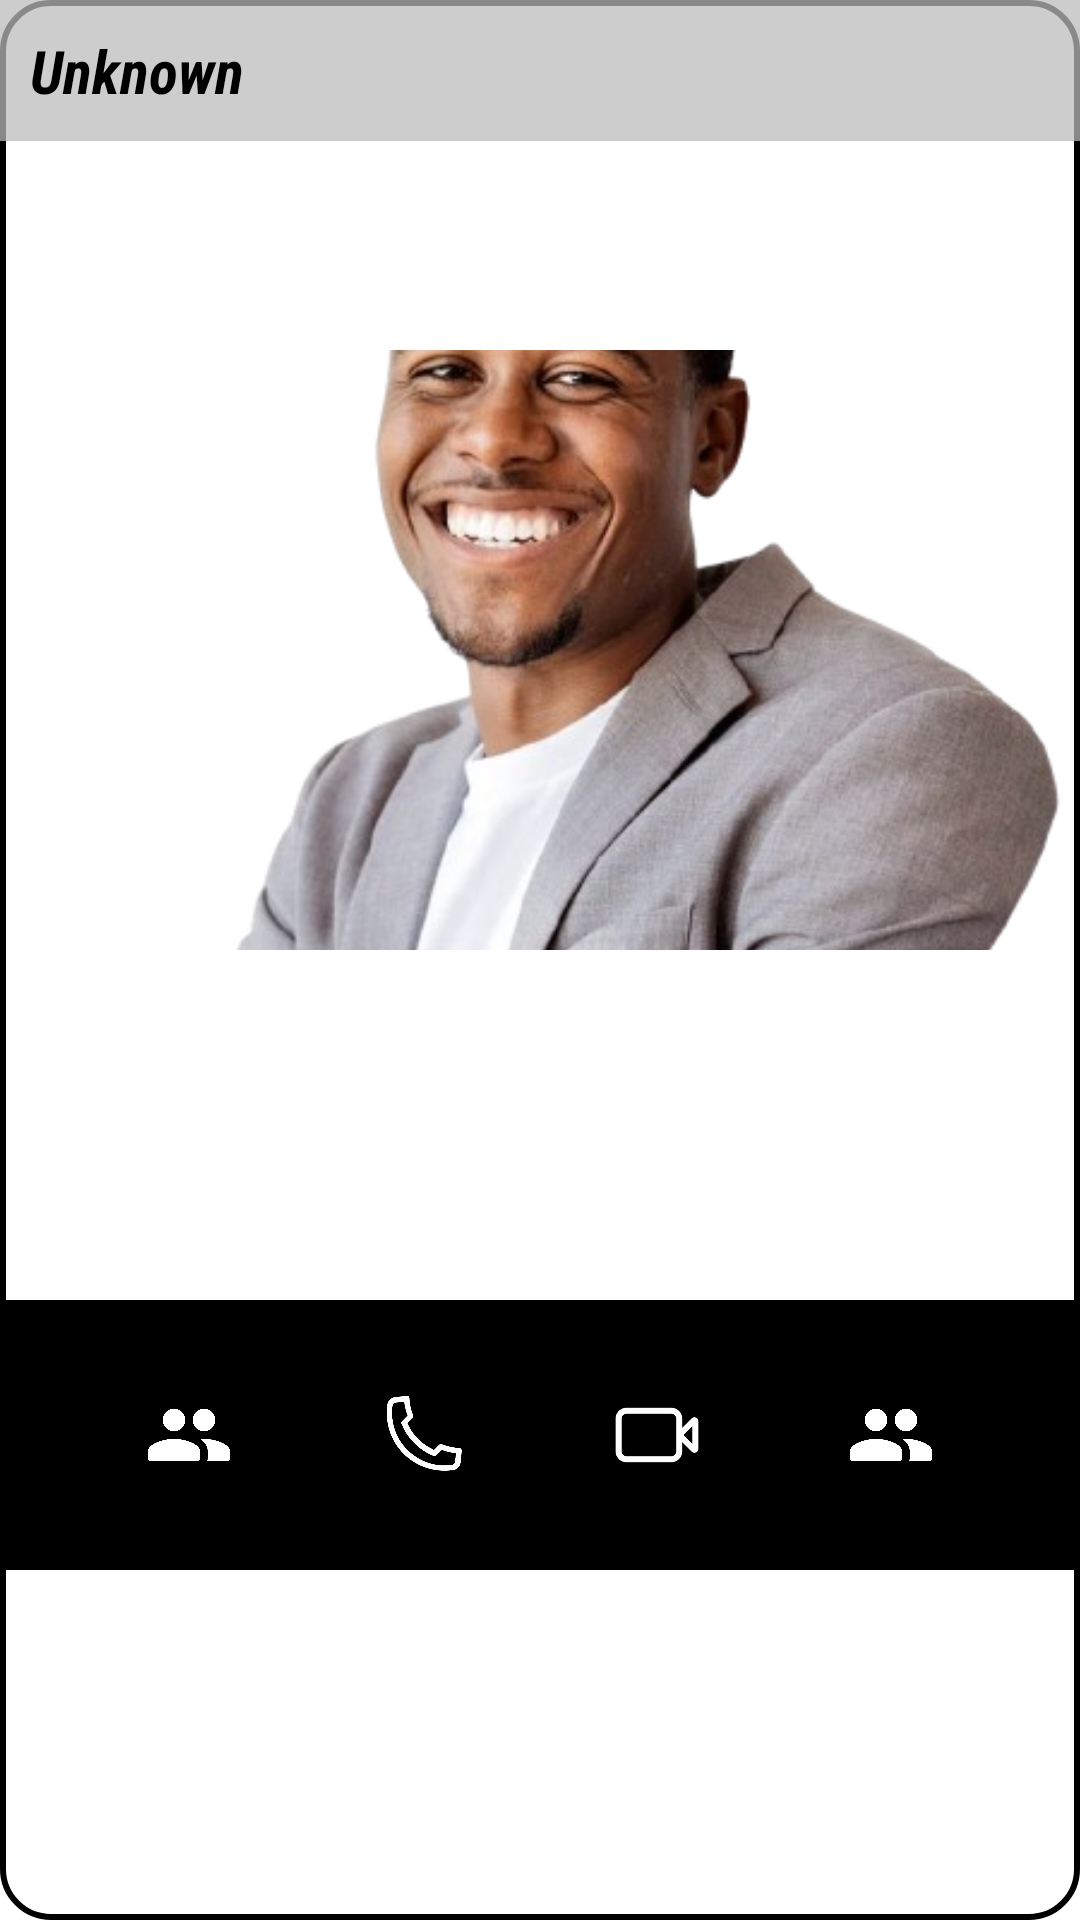

This screen was rendered from an Android layout file. Write that file and the resources it references.
<!-- AndroidManifest.xml: application theme Theme.MyApplication1 -->
<!-- res/layout/profile_dialog_fragment.xml -->
<?xml version="1.0" encoding="utf-8"?>
<androidx.constraintlayout.widget.ConstraintLayout xmlns:android="http://schemas.android.com/apk/res/android"
    android:layout_width="match_parent"
    android:layout_height="match_parent"
    android:background="@drawable/image_view_shape"
    xmlns:app="http://schemas.android.com/apk/res-auto"
    >
    <ImageView
        android:id="@+id/userProfile"
        android:layout_width="400dp"
        android:layout_height="200dp"
        android:scaleType="centerCrop"
        android:contentDescription="@string/profile_picture"
        android:src="@drawable/profile_picture"
        android:transitionName="profile_pic"
        app:layout_constraintStart_toStartOf="parent"
        app:layout_constraintEnd_toEndOf="parent"
        app:layout_constraintTop_toTopOf="parent"
        app:layout_constraintBottom_toTopOf="@id/buttons"
        />
    <TextView
        android:id="@+id/name"
        android:layout_width="match_parent"
        android:layout_height="wrap_content"
        android:text="@string/unknown"
        android:fontFamily="sans-serif-condensed"
        app:layout_constraintStart_toStartOf="parent"
        app:layout_constraintTop_toTopOf="parent"
        android:textSize="20sp"
        android:textStyle="bold|italic"
        android:textColor="@color/black"
        android:background="@color/clicked_background"
        android:padding="10dp"
        />
    <androidx.constraintlayout.widget.ConstraintLayout
        android:id="@+id/buttons"
        android:layout_width="0dp"
        android:layout_height="90dp"
        app:flow_horizontalAlign="center"
        app:layout_constraintStart_toStartOf="parent"
        app:layout_constraintTop_toBottomOf="@id/userProfile"
        app:layout_constraintBottom_toBottomOf="parent"
        app:layout_constraintEnd_toEndOf="parent"
        app:layout_constraintVertical_bias="1"
        android:background="@color/black"
        >
        <ImageView
            android:id="@+id/messages"
            android:layout_width="30dp"
            android:layout_height="30dp"
            android:contentDescription="@string/user_messages"
            android:src="@drawable/people"
            app:tint="@color/white"
            app:layout_constraintTop_toTopOf="parent"
            app:layout_constraintStart_toStartOf="parent"
            app:layout_constraintBottom_toBottomOf="parent"
            app:layout_constraintEnd_toStartOf="@id/audio_call"
            />
        <ImageView
            android:id="@+id/audio_call"
            android:layout_width="30dp"
            android:layout_height="30dp"
            android:contentDescription="@string/video_call"
            android:src="@drawable/audio_call"
            app:tint="@color/white"
            app:layout_constraintTop_toTopOf="parent"
            app:layout_constraintStart_toEndOf="@id/messages"
            app:layout_constraintBottom_toBottomOf="parent"
            app:layout_constraintEnd_toStartOf="@id/video_call"
            />
        <ImageView
            android:id="@+id/video_call"
            android:layout_width="30dp"
            android:layout_height="30dp"
            android:contentDescription="@string/video_call"
            android:src="@drawable/video_call_whatsapp"
            app:tint="@color/white"
            app:layout_constraintTop_toTopOf="parent"
            app:layout_constraintStart_toEndOf="@id/audio_call"
            app:layout_constraintBottom_toBottomOf="parent"
            app:layout_constraintEnd_toStartOf="@id/detail"
            />
        <ImageView
            android:id="@+id/detail"
            android:layout_width="30dp"
            android:layout_height="30dp"
            android:contentDescription="@string/user_details"
            android:src="@drawable/people"
            app:tint="@color/white"
            app:layout_constraintTop_toTopOf="parent"
            app:layout_constraintStart_toEndOf="@id/video_call"
            app:layout_constraintBottom_toBottomOf="parent"
            app:layout_constraintEnd_toEndOf="parent"
            />
    </androidx.constraintlayout.widget.ConstraintLayout>
</androidx.constraintlayout.widget.ConstraintLayout>
<!-- resources referenced by this layout -->
<resources>
  <color name="black">#FF000000</color>
  <color name="clicked_background">#bbbbbbbb</color>
  <color name="white">#FFFFFFFF</color>
  <!-- drawable audio_call: png bitmap (drawable, 50252 bytes) -->
  <!-- drawable image_view_shape (drawable) -->
  <?xml version="1.0" encoding="utf-8"?>
  <shape xmlns:android="http://schemas.android.com/apk/res/android"
      android:shape="rectangle">
      <solid android:color="#00FFFFFF" />
      <stroke
          android:width="2dp"
          android:color="#FF000000" />
      <corners android:radius="16dp" />
  </shape>
  <!-- drawable people: png bitmap (drawable, 8576 bytes) -->
  <!-- drawable profile_picture: png bitmap (drawable, 211005 bytes) -->
  <!-- drawable video_call_whatsapp: png bitmap (drawable, 7767 bytes) -->
  <string name="profile_picture">Profile picture</string>
  <string name="unknown">Unknown</string>
  <string name="user_details">user details</string>
  <string name="user_messages">user messages</string>
  <string name="video_call">Video call</string>
  <style name="Theme.MyApplication1" parent="Theme.MaterialComponents.DayNight.NoActionBar" />
</resources>
